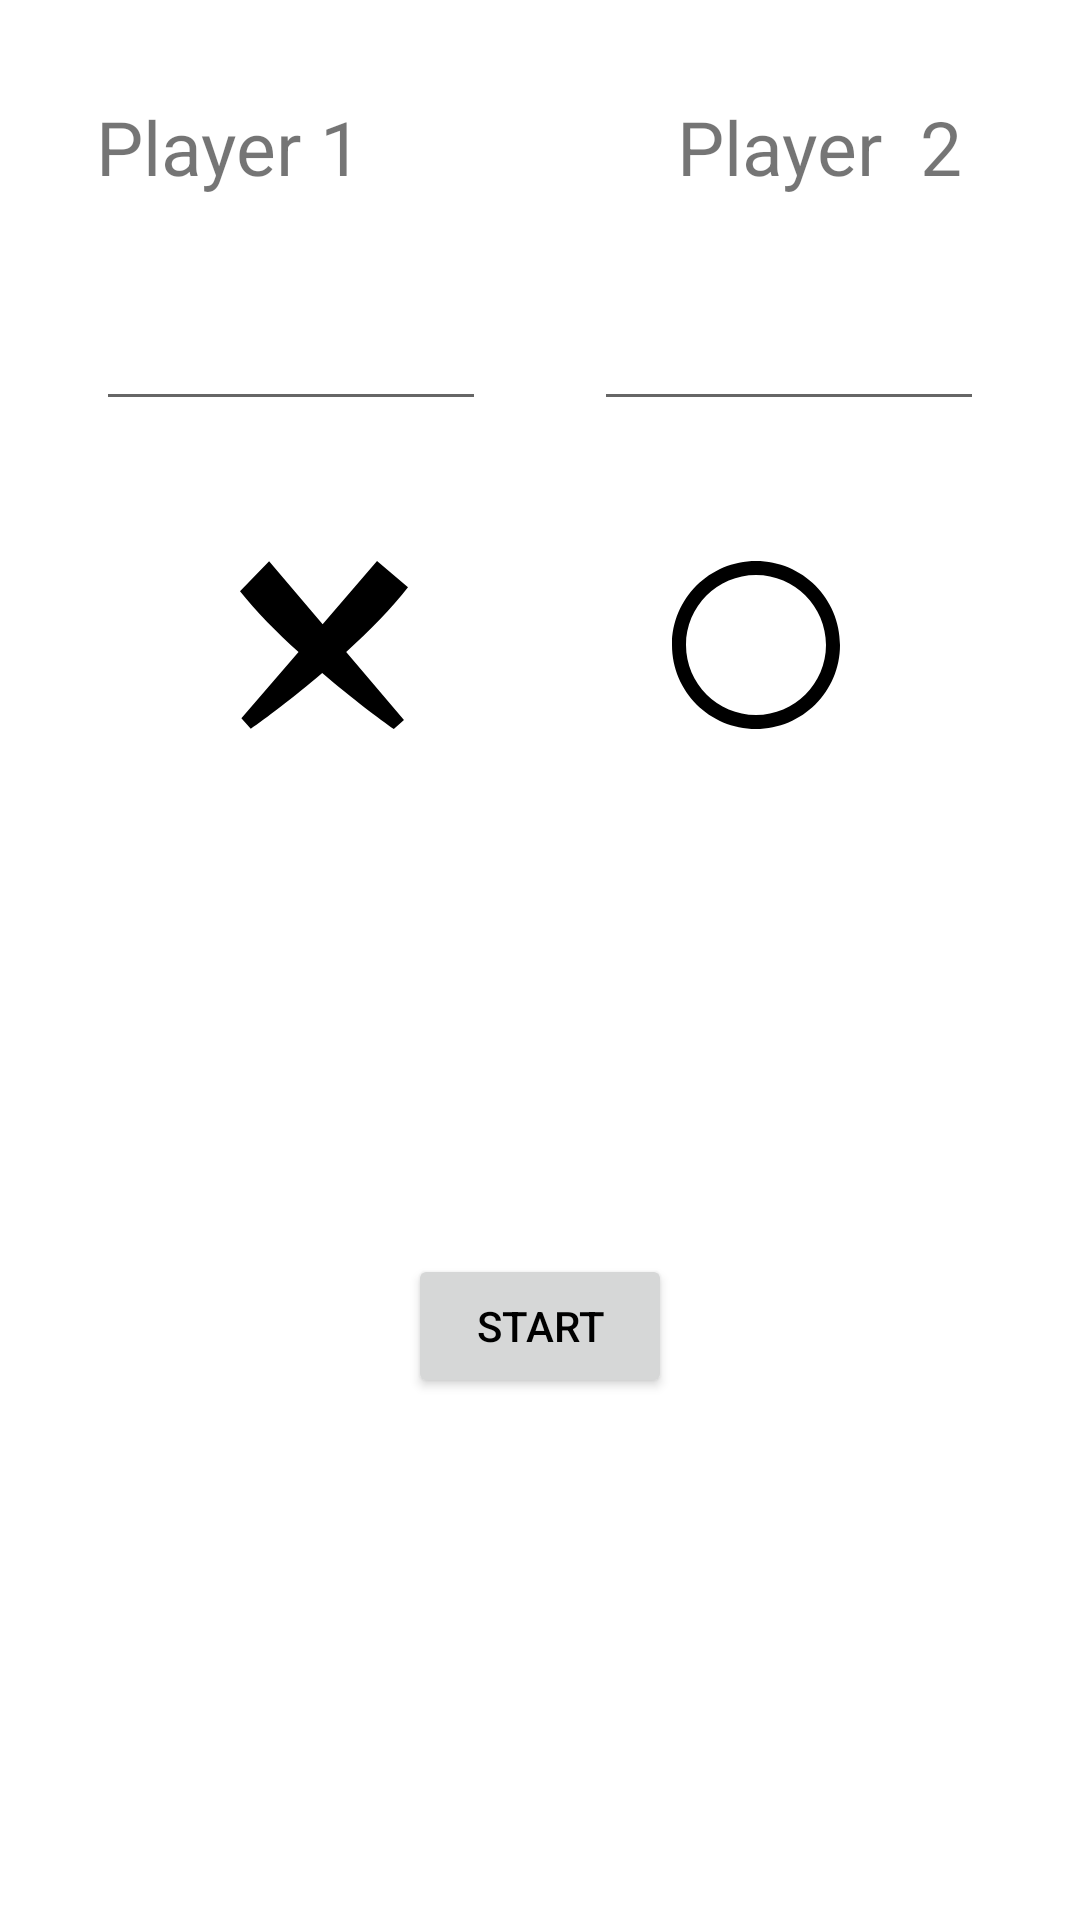

The Android layout XML behind this screen, and the referenced resources:
<!-- AndroidManifest.xml: application theme Theme.XOGame -->
<!-- res/layout/activity_players.xml -->
<?xml version="1.0" encoding="utf-8"?>
<androidx.constraintlayout.widget.ConstraintLayout xmlns:android="http://schemas.android.com/apk/res/android"
    xmlns:app="http://schemas.android.com/apk/res-auto"
    xmlns:tools="http://schemas.android.com/tools"
    android:layout_width="match_parent"
    android:layout_height="match_parent"
    tools:context=".playersActivity">

    <TextView
        android:id="@+id/Player_1"
        android:layout_width="wrap_content"
        android:layout_height="wrap_content"
        android:layout_marginStart="32dp"
        android:layout_marginTop="32dp"
        android:text="Player 1"
        android:textSize="25sp"
        app:layout_constraintStart_toStartOf="parent"
        app:layout_constraintTop_toTopOf="parent" />

    <TextView
        android:id="@+id/Player_2"
        android:layout_width="wrap_content"
        android:layout_height="wrap_content"
        android:layout_marginStart="105dp"
        android:layout_marginTop="32dp"
        android:text="Player  2"
        android:textSize="25sp"
        app:layout_constraintStart_toEndOf="@+id/Player_1"
        app:layout_constraintTop_toTopOf="parent" />

    <EditText
        android:id="@+id/player_1_Name"
        android:layout_width="0dp"
        android:layout_height="wrap_content"
        android:layout_marginStart="32dp"
        android:layout_marginTop="24dp"
        android:layout_marginEnd="24dp"
        android:ems="10"
        android:inputType="textPersonName"
        android:textSize="25sp"
        app:layout_constraintEnd_toStartOf="@+id/player_2_Name"
        app:layout_constraintStart_toStartOf="parent"
        app:layout_constraintTop_toBottomOf="@+id/Player_1" />

    <EditText
        android:id="@+id/player_2_Name"
        android:layout_width="0dp"
        android:layout_height="wrap_content"
        android:layout_marginStart="12dp"
        android:layout_marginTop="24dp"
        android:layout_marginEnd="32dp"
        android:ems="10"
        android:inputType="textPersonName"
        android:textSize="25sp"
        app:layout_constraintEnd_toEndOf="parent"
        app:layout_constraintStart_toEndOf="@+id/player_1_Name"
        app:layout_constraintTop_toBottomOf="@+id/Player_2" />

    <ImageView
        android:id="@+id/x_Img"
        android:layout_width="56dp"
        android:layout_height="85dp"
        android:layout_marginStart="80dp"
        android:layout_marginTop="32dp"
        app:layout_constraintStart_toStartOf="parent"
        app:layout_constraintTop_toBottomOf="@+id/player_1_Name"
        app:srcCompat="@drawable/ic_iconmonstr_x_mark_8" />

    <ImageView
        android:id="@+id/o_Img"
        android:layout_width="56dp"
        android:layout_height="85dp"
        android:layout_marginTop="32dp"
        android:layout_marginEnd="80dp"
        app:layout_constraintEnd_toEndOf="parent"
        app:layout_constraintTop_toBottomOf="@+id/player_2_Name"
        app:srcCompat="@drawable/ic_iconmonstr_circle_2" />

    <Button
        android:id="@+id/playbtn"
        android:layout_width="wrap_content"
        android:layout_height="wrap_content"
        android:onClick="Start"
        android:text="Start"
        android:textColor="@color/black"
        app:layout_constraintBottom_toBottomOf="parent"
        app:layout_constraintEnd_toEndOf="parent"
        app:layout_constraintStart_toStartOf="parent"
        app:layout_constraintTop_toBottomOf="@+id/x_Img"
        app:layout_constraintVertical_bias="0.48" />
</androidx.constraintlayout.widget.ConstraintLayout>
<!-- resources referenced by this layout -->
<resources>
  <!-- drawable ic_iconmonstr_circle_2 (drawable) -->
  <vector xmlns:android="http://schemas.android.com/apk/res/android"
      android:width="24dp"
      android:height="24dp"
      android:viewportWidth="24"
      android:viewportHeight="24">
    <path
        android:fillColor="#FF000000"
        android:pathData="M12,2c5.514,0 10,4.486 10,10s-4.486,10 -10,10 -10,-4.486 -10,-10 4.486,-10 10,-10zM12,0c-6.627,0 -12,5.373 -12,12s5.373,12 12,12 12,-5.373 12,-12 -5.373,-12 -12,-12z"/>
  </vector>
  <!-- drawable ic_iconmonstr_x_mark_8 (drawable) -->
  <vector xmlns:android="http://schemas.android.com/apk/res/android"
      android:width="24dp"
      android:height="24dp"
      android:viewportWidth="24"
      android:viewportHeight="24">
    <path
        android:fillColor="#FF000000"
        android:pathData="M24,3.752l-4.423,-3.752 -7.771,9.039 -7.647,-9.008 -4.159,4.278c2.285,2.885 5.284,5.903 8.362,8.708l-8.165,9.447 1.343,1.487c1.978,-1.335 5.981,-4.373 10.205,-7.958 4.304,3.67 8.306,6.663 10.229,8.006l1.449,-1.278 -8.254,-9.724c3.287,-2.973 6.584,-6.354 8.831,-9.245z"/>
  </vector>
  <style name="Theme.XOGame" parent="Theme.MaterialComponents.DayNight.DarkActionBar">
          
          <item name="colorPrimary">#EDECEC</item>
          <item name="colorPrimaryVariant">@color/purple_700</item>
          <item name="colorOnPrimary">@color/white</item>
          
          <item name="colorSecondary">@color/teal_200</item>
          <item name="colorSecondaryVariant">@color/teal_700</item>
          <item name="colorOnSecondary">@color/black</item>
          
          <item name="android:statusBarColor" tools:targetApi="l">?attr/colorPrimaryVariant</item>
          
      </style>
  <!-- not gathered from this repository: default colours our renderer supplied (Android Studio template values) -->
  <color name="purple_700">#FF3700B3</color>
  <color name="teal_200">#FF03DAC5</color>
  <color name="teal_700">#FF018786</color>
  <color name="black">#FF000000</color>
  <color name="white">#FFFFFFFF</color>
</resources>
